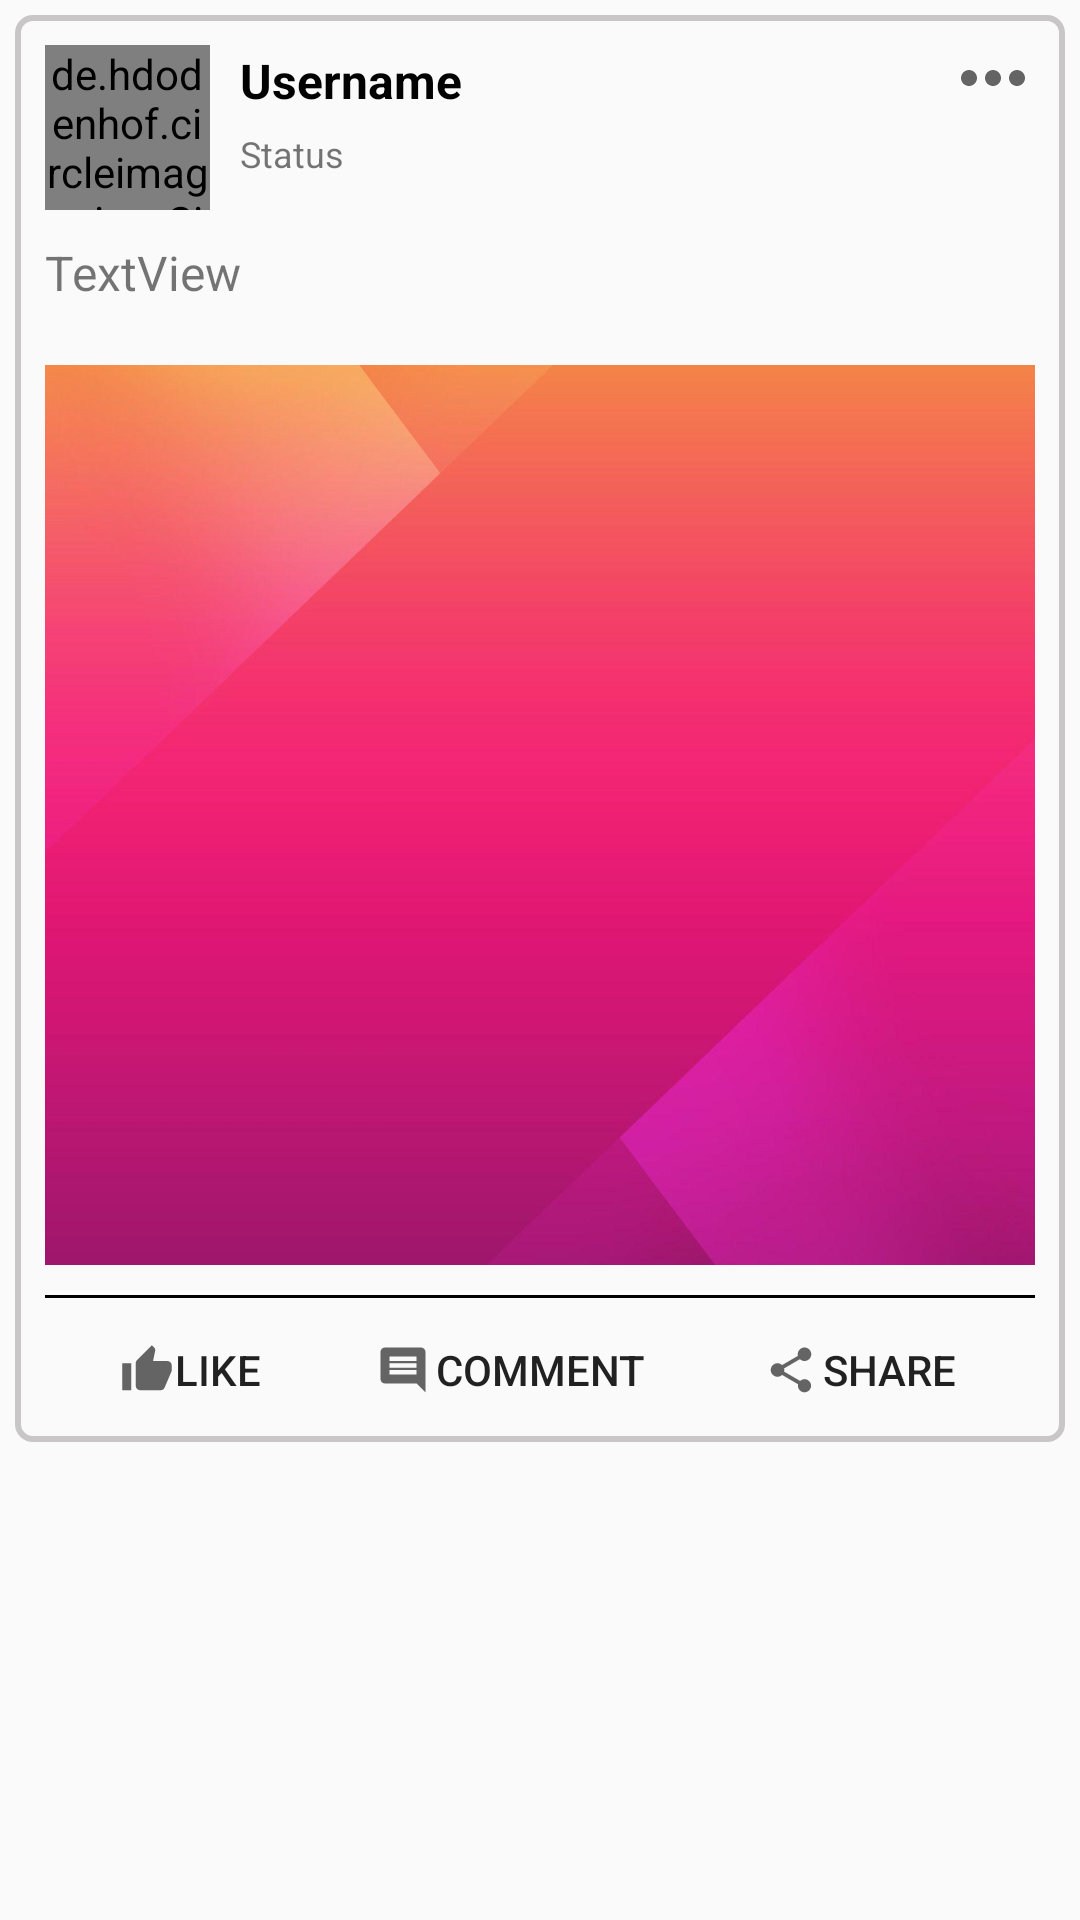

The Android layout XML behind this screen, and the referenced resources:
<!-- AndroidManifest.xml: application theme AppTheme -->
<!-- res/layout/cardview.xml -->
<?xml version="1.0" encoding="utf-8"?>
<LinearLayout xmlns:android="http://schemas.android.com/apk/res/android"
    xmlns:app="http://schemas.android.com/apk/res-auto"
    xmlns:tools="http://schemas.android.com/tools"
    android:layout_width="match_parent"
    android:layout_height="wrap_content"
    android:orientation="vertical">

    <LinearLayout
        android:layout_width="match_parent"
        android:layout_height="wrap_content"
        android:layout_margin="5dp"
        android:background="@drawable/borders"
        android:orientation="vertical">

        <RelativeLayout
            android:layout_width="match_parent"
            android:layout_height="wrap_content">

            <de.hdodenhof.circleimageview.CircleImageView
                android:id="@+id/imageView10"
                android:layout_width="55dp"
                android:layout_height="55dp"
                android:layout_alignParentStart="true"
                android:layout_margin="10dp"
                android:layout_marginStart="11dp"
                android:src="@drawable/profile" />

            <TextView
                android:id="@+id/textView4"
                android:layout_width="288dp"
                android:layout_height="21dp"
                android:layout_marginStart="0dp"
                android:layout_marginTop="11dp"
                android:layout_marginEnd="8dp"
                android:layout_toEndOf="@+id/imageView10"
                android:text="Username"
                android:textColor="#020202"
                android:textSize="16sp"
                android:textStyle="bold"
                tools:ignore="HardcodedText" />

            <TextView
                android:id="@+id/textView13"
                android:layout_width="match_parent"
                android:layout_height="wrap_content"
                android:layout_below="@+id/textView4"
                android:layout_alignBottom="@+id/imageView10"
                android:layout_marginStart="0dp"
                android:layout_marginTop="6dp"
                android:layout_marginBottom="6dp"
                android:layout_toEndOf="@+id/imageView10"
                android:text="Status"
                android:textSize="12sp"
                tools:ignore="HardcodedText" />

            <LinearLayout
                android:layout_width="wrap_content"
                android:layout_height="wrap_content"
                android:layout_above="@+id/textView13"
                android:layout_alignParentTop="true"
                android:layout_alignParentEnd="true"
                android:layout_marginStart="8dp"
                android:layout_marginTop="8dp"
                android:layout_marginEnd="8dp"
                android:layout_marginBottom="-2dp"
                android:orientation="horizontal">

                <ImageButton
                    android:id="@+id/more"
                    android:layout_width="wrap_content"
                    android:layout_height="wrap_content"
                    android:background="@android:color/transparent"
                    app:srcCompat="@drawable/ic_baseline_more"
                    tools:ignore="ContentDescription" />
            </LinearLayout>

        </RelativeLayout>

        <TextView
            android:id="@+id/textView6"
            android:layout_width="match_parent"
            android:layout_height="wrap_content"
            android:layout_marginStart="10dp"
            android:layout_marginEnd="10dp"
            android:layout_marginBottom="10dp"
            android:text="TextView"
            android:textSize="16sp"
            tools:ignore="HardcodedText" />

        <ImageView
            android:id="@+id/imageView11"
            android:layout_width="match_parent"
            android:layout_height="wrap_content"
            android:layout_margin="10dp"
            android:scaleType="fitXY"
            android:src="@drawable/wallpaper" />

        <LinearLayout
            android:layout_width="match_parent"
            android:layout_height="0dp"
            android:layout_weight="1"
            android:orientation="vertical">

            <TextView
                android:id="@+id/textView3"
                android:layout_width="wrap_content"
                android:layout_height="wrap_content"
                android:layout_marginStart="10dp"
                android:layout_marginTop="10dp"
                android:layout_weight="1"
                android:text="TextView"
                android:visibility="gone"
                tools:ignore="HardcodedText,NestedWeights" />

            <View
                android:id="@+id/view"
                android:layout_width="match_parent"
                android:layout_height="1dp"
                android:layout_marginStart="10dp"
                android:layout_marginEnd="10dp"
                android:layout_weight="1"
                android:background="@android:color/black"
                tools:ignore="InefficientWeight" />

            <LinearLayout
                android:layout_width="match_parent"
                android:layout_height="wrap_content"
                android:orientation="horizontal">

                <Button
                    android:id="@+id/imageButton4"
                    android:layout_width="70dp"
                    android:layout_height="wrap_content"
                    android:layout_marginStart="10dp"
                    android:layout_weight="1"
                    android:background="@android:color/transparent"
                    android:drawableStart="@drawable/ic_baseline_thumb_up"
                    android:paddingLeft="25dp"
                    android:paddingRight="25dp"
                    android:text="LIKE" />

                <Button
                    android:id="@+id/imageButton5"
                    android:layout_width="90dp"
                    android:layout_height="wrap_content"
                    android:layout_marginStart="0dp"
                    android:layout_weight="1"
                    android:background="@android:color/transparent"
                    android:drawableStart="@drawable/ic_baseline_comment"
                    android:paddingLeft="13dp"
                    android:paddingRight="13dp"
                    android:text="Comment"
                    tools:ignore="ButtonStyle" />

                <Button
                    android:id="@+id/imageButton6"
                    android:layout_width="wrap_content"
                    android:layout_height="wrap_content"
                    android:layout_marginEnd="10dp"
                    android:layout_weight="1"
                    android:width="70dp"
                    android:background="@android:color/transparent"
                    android:drawableStart="@drawable/ic_baseline_share"
                    android:paddingLeft="25dp"
                    android:paddingRight="25dp"
                    android:text="Share" />

            </LinearLayout>
        </LinearLayout>

    </LinearLayout>

</LinearLayout>
<!-- resources referenced by this layout -->
<resources>
  <!-- drawable borders (drawable) -->
  <?xml version="1.0" encoding="utf-8"?>
  <shape xmlns:android="http://schemas.android.com/apk/res/android">
      android:shape="rectangle">
      <corners android:radius="5dp" />
      <stroke
          android:width="2dp"
          android:color="#C8C6C6" />
      <solid android:color="@android:color/transparent" />
  </shape>
  <!-- drawable ic_baseline_comment (drawable) -->
  <vector xmlns:android="http://schemas.android.com/apk/res/android"
      android:width="18dp"
      android:height="18dp"
      android:autoMirrored="true"
      android:tint="?attr/colorControlNormal"
      android:viewportWidth="24"
      android:viewportHeight="24">
      <path
          android:fillColor="@android:color/white"
          android:pathData="M21.99,4c0,-1.1 -0.89,-2 -1.99,-2L4,2c-1.1,0 -2,0.9 -2,2v12c0,1.1 0.9,2 2,2h14l4,4 -0.01,-18zM18,14L6,14v-2h12v2zM18,11L6,11L6,9h12v2zM18,8L6,8L6,6h12v2z" />
  </vector>
  <!-- drawable ic_baseline_more (drawable) -->
  <vector xmlns:android="http://schemas.android.com/apk/res/android"
      android:width="32dp"
      android:height="32dp"
      android:tint="?attr/colorControlNormal"
      android:viewportWidth="24"
      android:viewportHeight="24">
      <path
          android:fillColor="@android:color/white"
          android:pathData="M6,10c-1.1,0 -2,0.9 -2,2s0.9,2 2,2 2,-0.9 2,-2 -0.9,-2 -2,-2zM18,10c-1.1,0 -2,0.9 -2,2s0.9,2 2,2 2,-0.9 2,-2 -0.9,-2 -2,-2zM12,10c-1.1,0 -2,0.9 -2,2s0.9,2 2,2 2,-0.9 2,-2 -0.9,-2 -2,-2z" />
  </vector>
  <!-- drawable ic_baseline_share (drawable) -->
  <vector xmlns:android="http://schemas.android.com/apk/res/android"
      android:width="18dp"
      android:height="18dp"
      android:autoMirrored="true"
      android:tint="?attr/colorControlNormal"
      android:viewportWidth="24"
      android:viewportHeight="24">
      <path
          android:fillColor="@android:color/white"
          android:pathData="M18,16.08c-0.76,0 -1.44,0.3 -1.96,0.77L8.91,12.7c0.05,-0.23 0.09,-0.46 0.09,-0.7s-0.04,-0.47 -0.09,-0.7l7.05,-4.11c0.54,0.5 1.25,0.81 2.04,0.81 1.66,0 3,-1.34 3,-3s-1.34,-3 -3,-3 -3,1.34 -3,3c0,0.24 0.04,0.47 0.09,0.7L8.04,9.81C7.5,9.31 6.79,9 6,9c-1.66,0 -3,1.34 -3,3s1.34,3 3,3c0.79,0 1.5,-0.31 2.04,-0.81l7.12,4.16c-0.05,0.21 -0.08,0.43 -0.08,0.65 0,1.61 1.31,2.92 2.92,2.92 1.61,0 2.92,-1.31 2.92,-2.92s-1.31,-2.92 -2.92,-2.92z" />
  </vector>
  <!-- drawable ic_baseline_thumb_up (drawable) -->
  <vector xmlns:android="http://schemas.android.com/apk/res/android"
      android:width="18dp"
      android:height="18dp"
      android:autoMirrored="true"
      android:tint="?attr/colorControlNormal"
      android:viewportWidth="24"
      android:viewportHeight="24">
      <path
          android:fillColor="@android:color/white"
          android:pathData="M1,21h4L5,9L1,9v12zM23,10c0,-1.1 -0.9,-2 -2,-2h-6.31l0.95,-4.57 0.03,-0.32c0,-0.41 -0.17,-0.79 -0.44,-1.06L14.17,1 7.59,7.59C7.22,7.95 7,8.45 7,9v10c0,1.1 0.9,2 2,2h9c0.83,0 1.54,-0.5 1.84,-1.22l3.02,-7.05c0.09,-0.23 0.14,-0.47 0.14,-0.73v-2z" />
  </vector>
  <!-- drawable profile: png bitmap (drawable-hdpi, 15243 bytes) -->
  <!-- drawable wallpaper: png bitmap (drawable-hdpi, 85289 bytes) -->
  <style name="AppTheme" parent="Theme.AppCompat.Light.DarkActionBar">
          
          <item name="colorPrimary">@color/colorPrimary</item>
          <item name="colorPrimaryDark">@color/colorPrimaryDark</item>
          <item name="colorAccent">@color/colorAccent</item>
      </style>
  <color name="colorPrimary">#FFFFFF</color>
  <color name="colorPrimaryDark">#000</color>
  <color name="colorAccent">#11CFC5</color>
</resources>
